Run: headless pygame with SDL's dummy video driver; simulated clock (each Clock.tick advances the game by its frame time, no real sleeping); random seed 0; keys injected as events and as key.get_pressed() state; no mouse input.
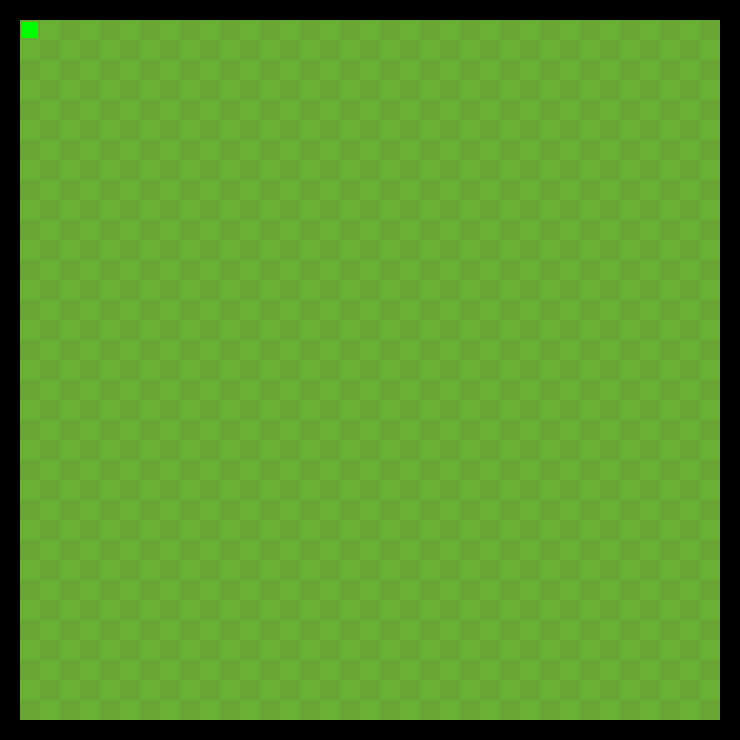
Frame 1 of 4 · flips 1–60 · no input
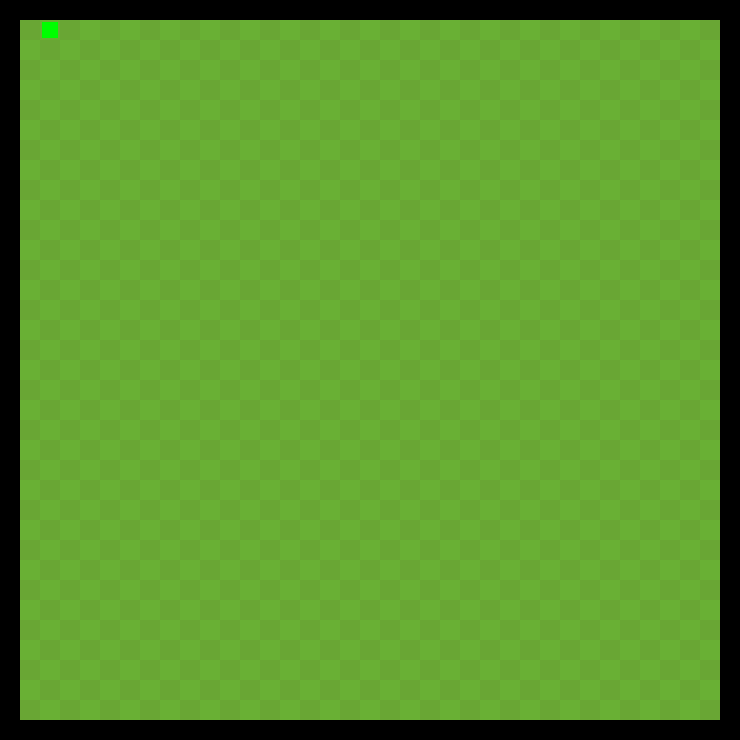
Frame 2 of 4 · flips 61–180 · tapped SPACE, RETURN · held RIGHT (→), D
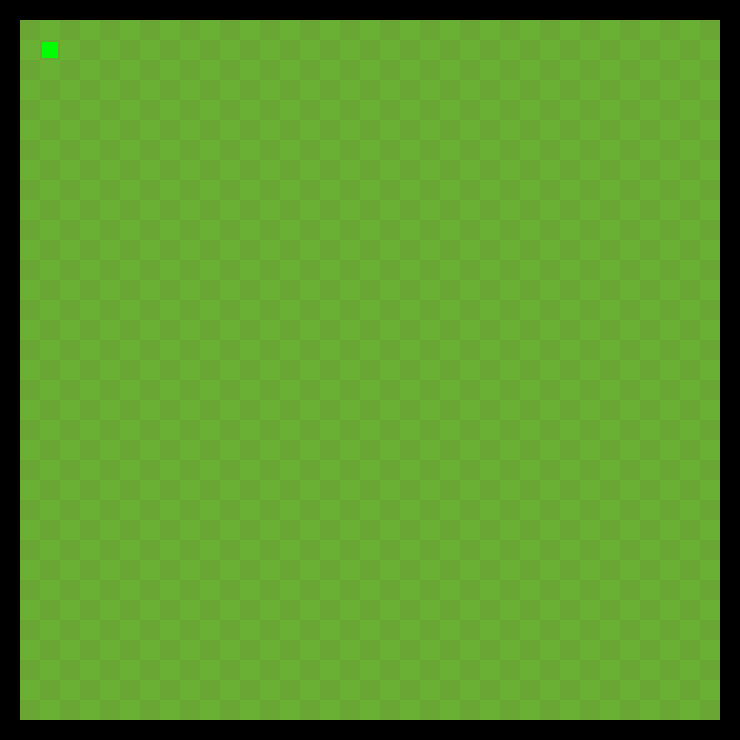
Frame 3 of 4 · flips 181–300 · held DOWN (↓), S
Frame 4 of 4 · flips 301–420 · held LEFT (←), A, UP (↑), W · screen same as frame 1, image omitted

The pygame program that drew these frames:

import pygame
import sys
import random
import math
# Define some colors
BLACK = (0, 0, 0)
WHITE = (255, 255, 255)
GREEN = (0, 255, 0)
RED = (255, 0, 0)
field1 = (105, 166, 52)
field2 = (105, 176, 52)

pygame.init()

# Set the width and height of the screen [width, height]
size = (740,740)
screen = pygame.display.set_mode(size)

pygame.display.set_caption("Zmeka")

# Creating Snake
snake = [22,22]


done = False
# Loop until the user clicks the close button.

# Used to manage how fast the screen updates
clock = pygame.time.Clock()

# -------- Main Program Loop -----------
while not done:
    # --- Main event loop
    for event in pygame.event.get():
        if event.type == pygame.QUIT:
            done = True
        elif event.type == pygame.KEYDOWN:
            if event.key == pygame.K_RIGHT:
                snake[0] += 20
            elif event.key == pygame.K_LEFT:
                snake[0] -= 20
            elif event.key == pygame.K_UP:
                snake[1] -= 20
            elif event.key == pygame.K_DOWN:
                snake[1] += 20
            if event.key == pygame.K_ESCAPE:
                sys.exit()

    # --- Game logic should go here
    if snake[0] > 702:
        snake[0] -= 20
    if snake[0] < 22:
        snake[0] += 20
    if snake[1] > 702:
        snake[1] -= 20
    if snake[1] < 22:
        snake[1] += 20
    # --- Screen-clearing code goes here

    # Here, we clear the screen to white. Don't put other drawing commands
    # above this, or they will be erased with this command.

    # If you want a background image, replace this clear with blit'ing the
    # background image.
    screen.fill(BLACK)

    # --- Drawing code should go here
    row1 = [0,0]
    floop = []
    for row in range(35):
        row1[0] += 20
        row1[1] = 20
        h = row1[0]/2
        for column in range(35):
            pygame.draw.rect(screen, field2,(row1[0],row1[1],20,20))
            if math.fmod(row, 2) == 0:
                pygame.draw.rect(screen, field1,(row1[0],row1[1],20,20))
            if math.fmod(column, 2) == 1:
                pygame.draw.rect(screen, field1,(row1[0],row1[1],20,20))
            if math.fmod(row, 2) == 0 and math.fmod(column, 2) == 1:
                pygame.draw.rect(screen, field2,(row1[0],row1[1],20,20))
            floop.append([row])
            row1[1] += 20

    pygame.draw.rect(screen, GREEN, (snake[0], snake[1], 16, 16))
    # --- Go ahead and update the screen with what we've drawn.
    pygame.display.flip()

    # --- Limit to 60 frames per second
    clock.tick(12)

# Close the window and quit.
pygame.quit()
